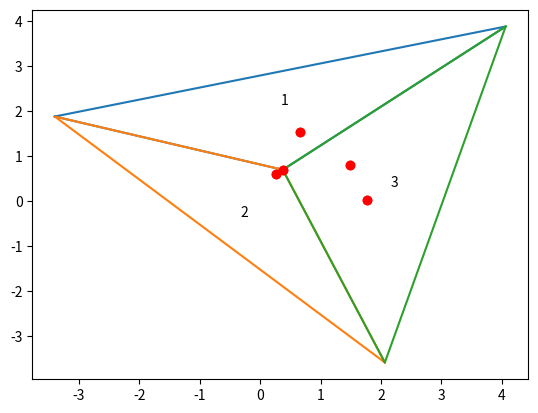

Write the Python code that produced this figure. (Note: this script raises an exception after producing the figure.)
# -*- coding: utf-8 -*-
import numpy as np
from random import random
import matplotlib.pyplot as plt
def creation_triangle(A,B,C):
    x1,y1,x2,y2,x3,y3=A[0],A[1],B[0],B[1],C[0],C[1]
    xc= ((x3**2-x2**2+y3**2-y2**2)/(2*(y3-y2))-(x2**2-x1**2+y2**2-y1**2)/(2*(y2-y1)))/((x3-x2)/(y3-y2)-(x2-x1)/(y2-y1))
    sommet= np.array([xc,-(x2-x1)/(y2-y1)*xc+(x2**2-x1**2+y2**2-y1**2)/(2*(y2-y1))])
    rayon=np.linalg.norm(A-sommet)
    return [A,B,C,sommet,rayon]

def point_interieur(A,B,C,X): 
    if (np.cross(A-X,B-X)>0 and np.cross(B-X,C-X)>0 and np.cross(C-X,A-X)>0) or (np.cross(A-X,B-X)<0 and np.cross(B-X,C-X)<0 and np.cross(C-X,A-X)<0):
        return True
    else:
        return False

def maj_pointeur(triangulation,matr_relation,num_nouv,num_tri):
    cote1_nouv_tri=[triangulation[num_nouv][0],triangulation[num_nouv][1]]
    tri_prec=[triangulation[num_tri][0],triangulation[num_tri][1],triangulation[num_tri][2]]
    if ((tri_prec[1]==cote1_nouv_tri[0]).all() and (tri_prec[0]==cote1_nouv_tri[1]).all()) or ((tri_prec[0]==cote1_nouv_tri[1]).all() and (tri_prec[1]==cote1_nouv_tri[0]).all()):
        i=1
    elif ((tri_prec[1]==cote1_nouv_tri[0]).all() and (tri_prec[2]==cote1_nouv_tri[1]).all()) or ((tri_prec[1]==cote1_nouv_tri[1]).all() and (tri_prec[2]==cote1_nouv_tri[0]).all()):
        i=2
    else:
        i=3
    try:
        relation=matr_relation[num_tri].tolist()
        relation=relation.index(i)
        matr_relation[num_nouv][relation]=1
        matr_relation[relation][num_nouv]=matr_relation[relation][num_tri]
    except:
        1==1
    return matr_relation
    
nb_points=5
points=[np.array([random()*2,random()*2]) for i in range(nb_points)]
plt.plot([i[0] for i in points],[i[1] for i in points],'ro')
centre=sum(points)/nb_points
maximum=0
for point in points:
    rayon=np.linalg.norm(point-centre)
    if rayon>maximum:
        maximum=rayon
maximum*=4
orgA,orgB,orgC=centre+maximum*np.array([2**-0.5,2**-0.5]),centre+maximum*np.array([-0.9659258263,0.2588190451]),centre+maximum*np.array([0.2588190451,-0.9659258263])
triangulation=[creation_triangle(orgA,orgB,orgC)]
matr_relation=np.array([0])
for point in points:
    #Cherche point se trouve dans quel triangle
    for i in range(len(triangulation)):
        triangle_base=i
        if point_interieur(triangulation[i][0],triangulation[i][1],triangulation[i][2],point):
            break
    #Cherche si suppression des triangles voisins
    relations=matr_relation[triangle_base].tolist()
    try:
        triangle1=relations.index(1)
        triangle_temp=triangulation[triangle1]
        if np.linalg.norm(point-triangle_temp[3])>triangle_temp[4]:
            triangle1=False
        else:
            triangle1+=1
    except:
        triangle1=False
    try:
        triangle2=relations.index(2)
        triangle_temp=triangulation[triangle2]
        if np.linalg.norm(point-triangle_temp[3])>triangle_temp[4]:
            triangle2=False
        else:
            triangle2+=1
    except:
        triangle2=False
    try:
        triangle3=relations.index(3)
        triangle_temp=triangulation[triangle3]
        if np.linalg.norm(point-triangle_temp[3])>triangle_temp[4]:
            triangle3=False
        else:
            triangle3+=1
    except:
        triangle3=False
    print(triangle1,triangle2,triangle3)
    #Création du contour
    contour=[triangulation[triangle_base][0]]
    if triangle1:
        pos=matr_relation[triangle1-1][triangle_base]
        dico={1:triangulation[triangle1-1][2],2:triangulation[triangle1-1][0],3:triangulation[triangle1-1][1]}
        contour+=[dico[pos]]
    contour+=[triangulation[triangle_base][1]]
    if triangle2:
        pos=matr_relation[triangle2-1][triangle_base]
        dico={1:triangulation[triangle2-1][2],2:triangulation[triangle2-1][0],3:triangulation[triangle2-1][1]}
        contour+=[dico[pos]]
    contour+=[triangulation[triangle_base][2]]
    if triangle3:
        pos=matr_relation[triangle3-1][triangle_base]
        dico={1:triangulation[triangle3-1][2],2:triangulation[triangle3-1][0],3:triangulation[triangle3-1][1]}
        contour+=[dico[pos]]
    contour+=[triangulation[triangle_base][0]]
    #Ajout des nouveaux triangles, des colonnes et des lignes vides
    n0=matr_relation.shape[0]
    for i in range(len(contour)-1):
        triangulation+=[creation_triangle(contour[i+1],contour[i],point)]
        dim=matr_relation.shape[0]
        matr_relation=np.vstack((matr_relation,np.array([0 for i in range(dim)])))
        matr_relation=np.hstack((matr_relation,np.array([0 for i in range(dim+1)])[np.newaxis].T))
    #Ajout des 2 et 3
    matr_relation[n0][-1]=2
    for i in range(1,len(contour)-1):
        matr_relation[n0+i][n0+i-1]=2
    matr_relation[-1][n0]=3
    for i in range(len(contour)-2):
        matr_relation[n0+i][n0+i+1]=3
    #Ajout des 1 et modif des triangles voisins
    pos=n0
    if triangle1:
        matr_relation=maj_pointeur(triangulation,matr_relation,pos,triangle1-1)
        pos+=1
        matr_relation=maj_pointeur(triangulation,matr_relation,pos,triangle1-1)
        pos+=1
    else:
        matr_relation=maj_pointeur(triangulation,matr_relation,pos,triangle_base)
        pos+=1
    if triangle2:
        matr_relation=maj_pointeur(triangulation,matr_relation,pos,triangle2-1)
        pos+=1
        matr_relation=maj_pointeur(triangulation,matr_relation,pos,triangle2-1)
        pos+=1
    else:
        matr_relation=maj_pointeur(triangulation,matr_relation,pos,triangle_base)
        pos+=1
    if triangle3:
        matr_relation=maj_pointeur(triangulation,matr_relation,pos,triangle3-1)
        pos+=1
        matr_relation=maj_pointeur(triangulation,matr_relation,pos,triangle3-1)
        pos+=1
    else:
        matr_relation=maj_pointeur(triangulation,matr_relation,pos,triangle_base)
        pos+=1
    positions=[triangle_base]
    if triangle1:
        positions+=[triangle1-1]
    if triangle2:
        positions+=[triangle2-1]
    if triangle3:
        positions+=[triangle3-1]
    for i in range(len(positions)):
        pos=max(positions)
        triangulation.pop(pos)
        matr_relation=np.delete(matr_relation,(pos),axis=0)
        matr_relation=np.delete(matr_relation,(pos),axis=1)
        positions.remove(pos)
    i=1
    print(matr_relation)
    for triangle in triangulation:
        plt.plot([triangle[0][0],triangle[1][0],triangle[2][0],triangle[0][0]],[triangle[0][1],triangle[1][1],triangle[2][1],triangle[0][1]])
        plt.text(sum([triangle[0][0],triangle[1][0],triangle[2][0]])/3,sum([triangle[0][1],triangle[1][1],triangle[2][1]])/3,str(i))
        i+=1
    plt.plot([i[0] for i in points],[i[1] for i in points],'ro')
    plt.show()
    wait=input('<ENTRER>')
    plt.close()
    

triangles=[]
ax=plt.gca()
ax.cla()
fig=plt.gcf()
ax.set_xlim((-1,3))
ax.set_ylim((-1,3))
for triangle in triangulation:
    if (triangle[0] != orgA).all() and (triangle[0] != orgB).all() and (triangle[0] != orgC).all() and (triangle[1] != orgA).all() and (triangle[1] != orgB).all() and (triangle[1] != orgC).all() and (triangle[2] != orgA).all() and (triangle[2] != orgB).all() and (triangle[2] != orgC).all():
        fig.gca().add_artist(plt.Circle(triangle[3],triangle[4],fill=False))
        triangles+=[[triangle[0],triangle[1],triangle[2]]]
        plt.plot([i[0] for i in triangles[-1]]+[triangles[-1][0][0]],[i[1] for i in triangles[-1]]+[triangles[-1][0][1]])
plt.plot([i[0] for i in points],[i[1] for i in points],'ro')
plt.show()


    
    

    
        
